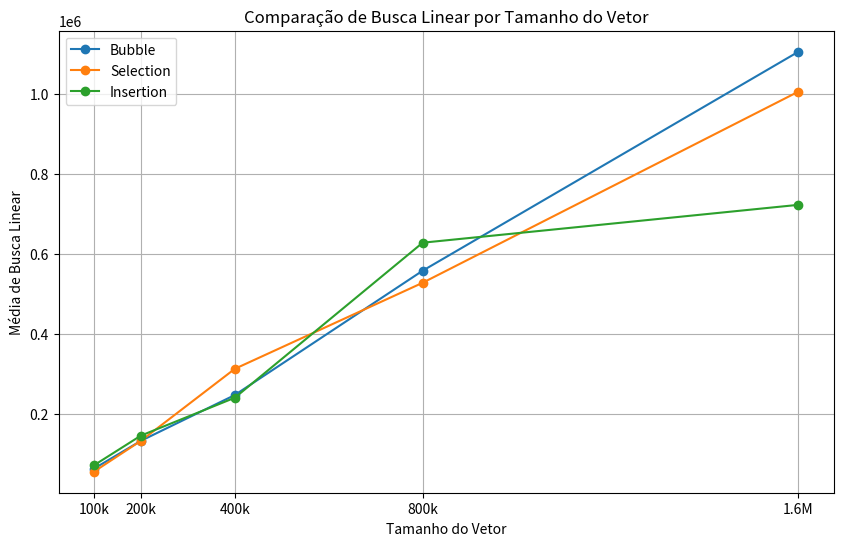
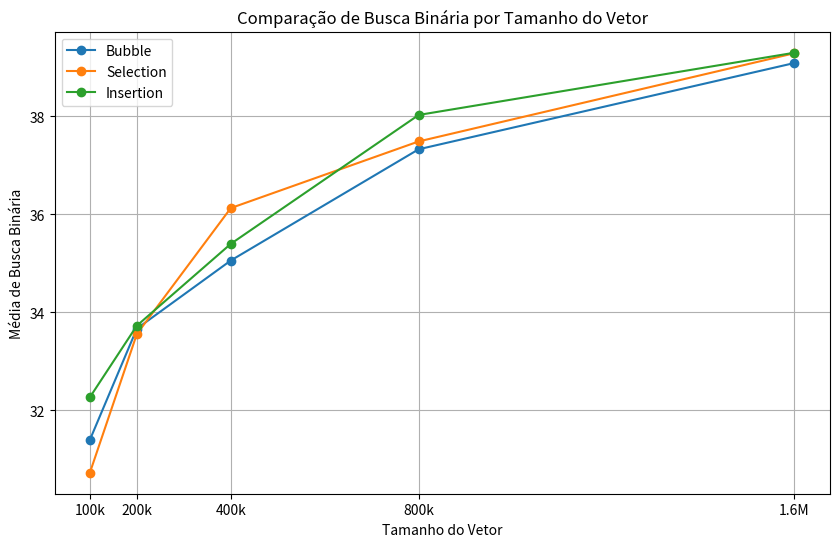
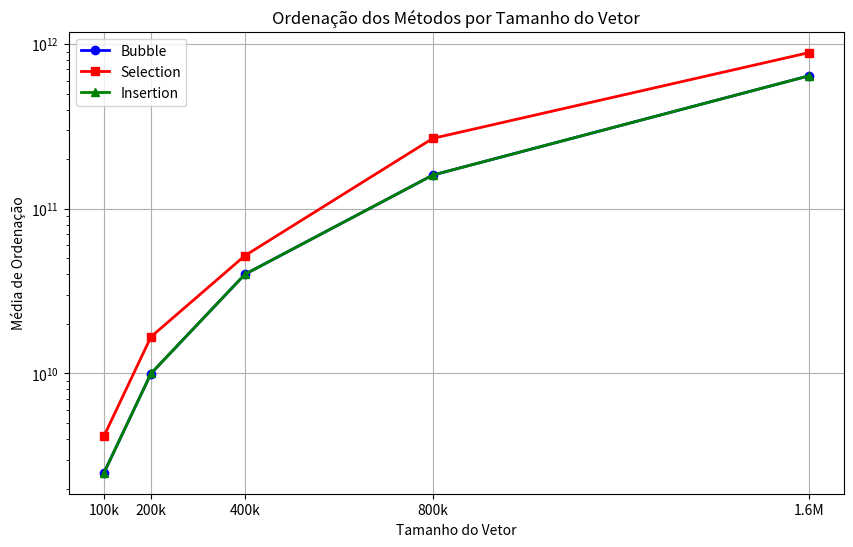

The matplotlib source for these figures, in order:
import matplotlib.pyplot as plt

tamanhos = [100000, 200000, 400000, 800000, 1600000]


bubble_linear = [62560.33, 132152.07, 246756.23, 557750.67, 1105468.36]
bubble_binaria = [31.40, 33.67, 35.06, 37.33, 39.09]
bubble_ordenacao = [2498900000.0, 9994220296.27, 40005620838.2, 160004187411.37, 639884594688.27]


insertion_linear = [70878.03, 145206.67, 239977.37, 627789.23, 722492.6]
insertion_binaria = [32.27, 33.73, 35.40, 38.03, 39.3]
insertion_ordenacao = [2498900000.0, 9999999999.0, 40005620838.2, 160007994685.1, 639727967411.9]


selection_linear = [54954.90, 132152.06, 312279.13, 527582.4, 1005698.36]
selection_binaria = [30.73, 33.56, 36.13, 37.49, 39.29]
selection_ordenacao = [4176966666.0, 16701659286.07, 51909835329.8, 267245780829.37, 884786720455.71]


plt.figure(figsize=(10, 6))
plt.plot(tamanhos, bubble_linear, marker='o', label='Bubble')
plt.plot(tamanhos, selection_linear, marker='o', label='Selection')
plt.plot(tamanhos, insertion_linear, marker='o', label='Insertion')
plt.xlabel('Tamanho do Vetor')
plt.ylabel('Média de Busca Linear')
plt.title('Comparação de Busca Linear por Tamanho do Vetor')
plt.xticks(tamanhos, ['100k', '200k', '400k', '800k', '1.6M'])
plt.legend()
plt.grid(True)
plt.show()

plt.figure(figsize=(10, 6))
plt.plot(tamanhos, bubble_binaria, marker='o', label='Bubble')
plt.plot(tamanhos, selection_binaria, marker='o', label='Selection')
plt.plot(tamanhos, insertion_binaria, marker='o', label='Insertion')
plt.xlabel('Tamanho do Vetor')
plt.ylabel('Média de Busca Binária')
plt.title('Comparação de Busca Binária por Tamanho do Vetor')
plt.xticks(tamanhos, ['100k', '200k', '400k', '800k', '1.6M'])
plt.legend()
plt.grid(True)
plt.show()

plt.figure(figsize=(10, 6))
plt.plot(tamanhos, bubble_ordenacao, marker='o', label='Bubble', color='blue', linewidth=2)
plt.plot(tamanhos, selection_ordenacao, marker='s', label='Selection', color='red', linewidth=2)
plt.plot(tamanhos, insertion_ordenacao, marker='^', label='Insertion', color='green', linewidth=2)
plt.xlabel('Tamanho do Vetor')
plt.ylabel('Média de Ordenação')
plt.title('Ordenação dos Métodos por Tamanho do Vetor')
plt.xticks(tamanhos, ['100k', '200k', '400k', '800k', '1.6M'])
plt.legend()
plt.grid(True)
plt.yscale('log')
plt.show()

